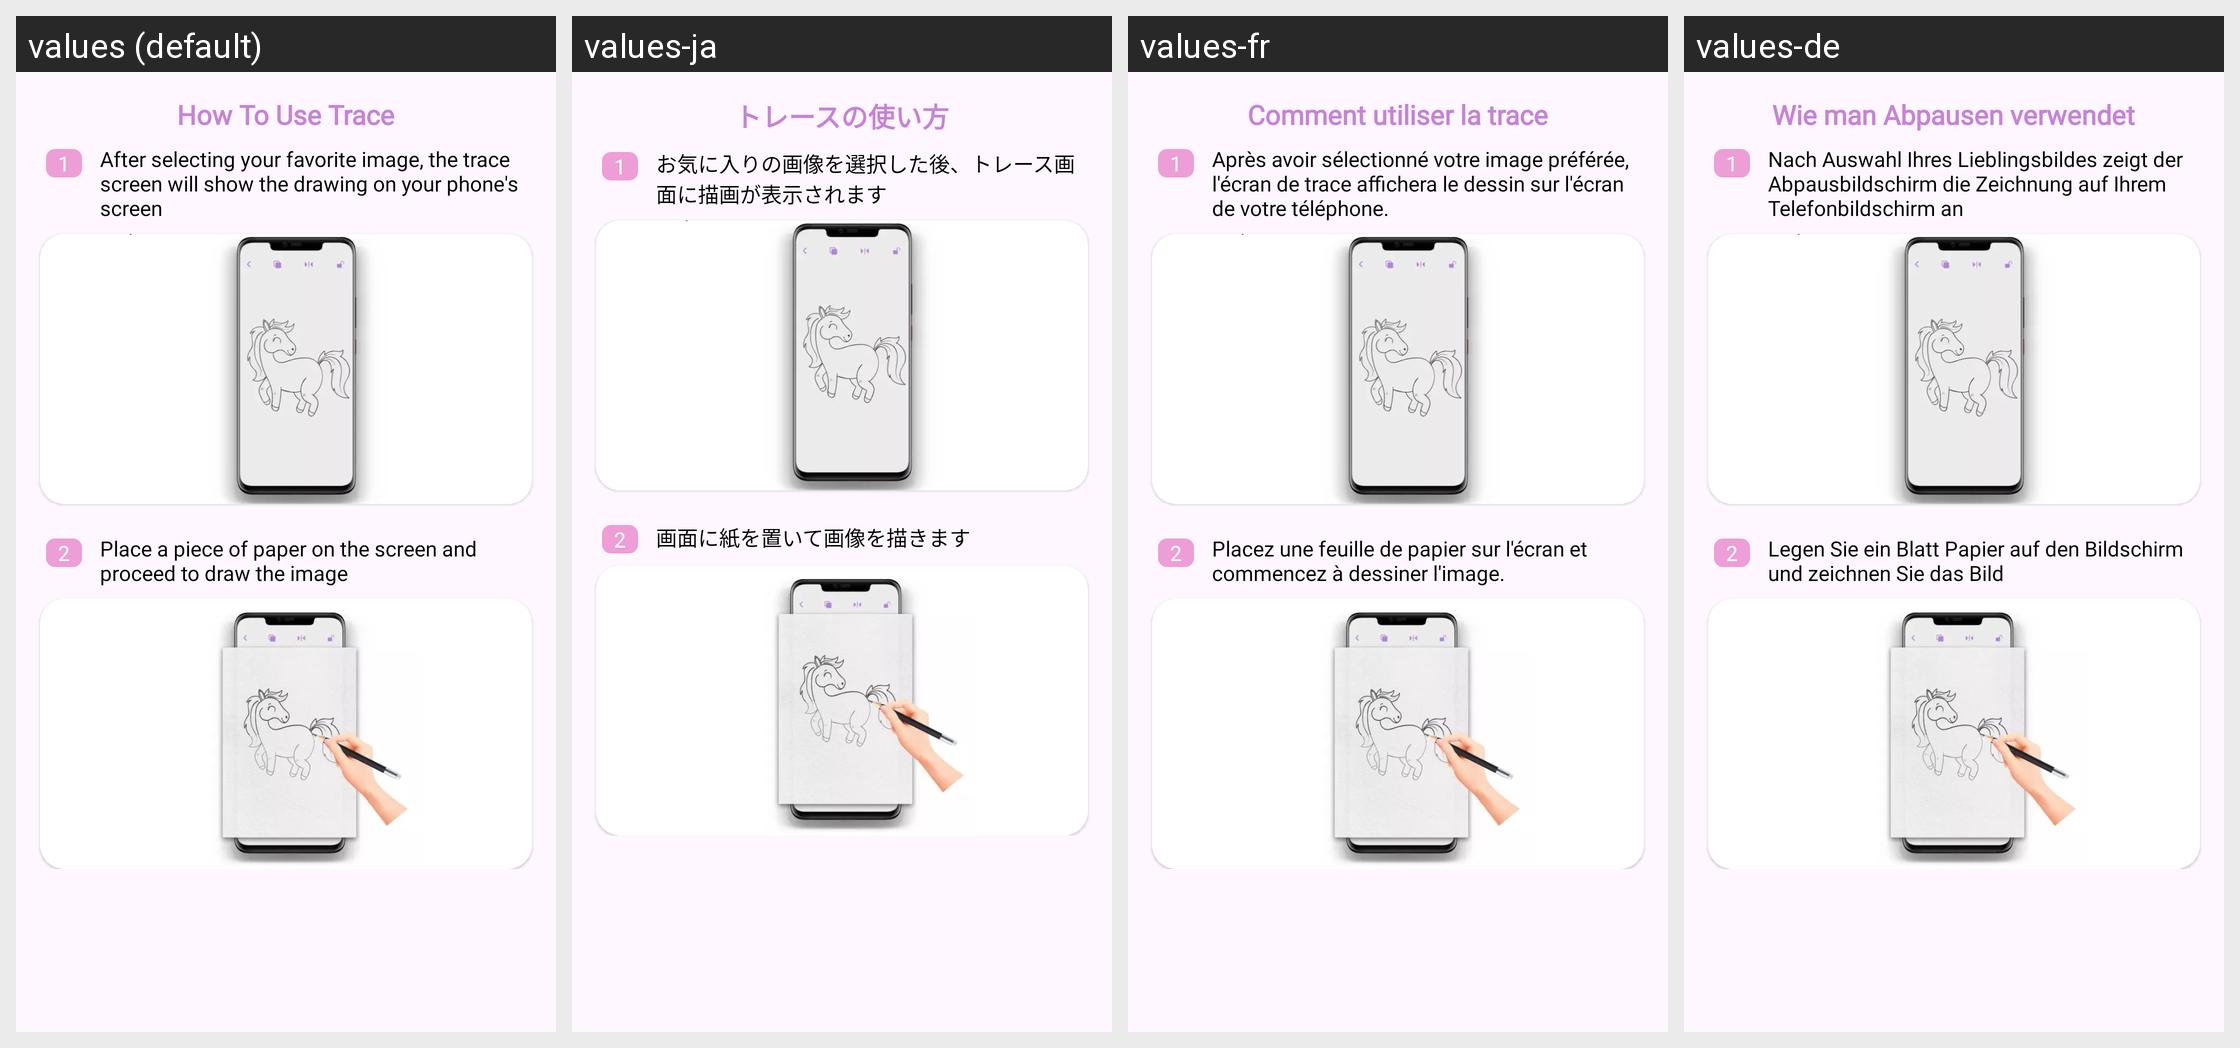

The Android screen above is rendered under several locales of the same app. Produce the string resources it draws, with the default and per-locale values.
Android screen res/layout/include_trace_helper.xml rendered under 4 locales, left to right: values (default), values-ja, values-fr, values-de. Device: Nexus 5 (rendered at 1080×1920; each locale shown at half size, 540×960, under a caption strip naming it); theme AppTheme.
Other locales in the repository, not shown: values-es, values-ko, values-zh-rCN.
Strings drawn on this screen, with the default value and each locale's value (text and hints the layout hard-codes, and strings that could not be matched under every locale, appear in the picture but are not listed):

how_to_use_trace
  values: How To Use Trace
  values-ja: トレースの使い方
  values-fr: Comment utiliser la trace
  values-de: Wie man Abpausen verwendet

_1
  values: 1
  values-ja: 1
  values-fr: 1
  values-de: 1

how_to_trace_1
  values: After selecting your favorite image, the trace screen will show the drawing on your phone's screen
  values-ja: お気に入りの画像を選択した後、トレース画面に描画が表示されます
  values-fr: Après avoir sélectionné votre image préférée, l'écran de trace affichera le dessin sur l'écran de votre téléphone.
  values-de: Nach Auswahl Ihres Lieblingsbildes zeigt der Abpausbildschirm die Zeichnung auf Ihrem Telefonbildschirm an

_2
  values: 2
  values-ja: 2
  values-fr: 2
  values-de: 2

how_to_trace_2
  values: Place a piece of paper on the screen and proceed to draw the image
  values-ja: 画面に紙を置いて画像を描きます
  values-fr: Placez une feuille de papier sur l'écran et commencez à dessiner l'image.
  values-de: Legen Sie ein Blatt Papier auf den Bildschirm und zeichnen Sie das Bild
